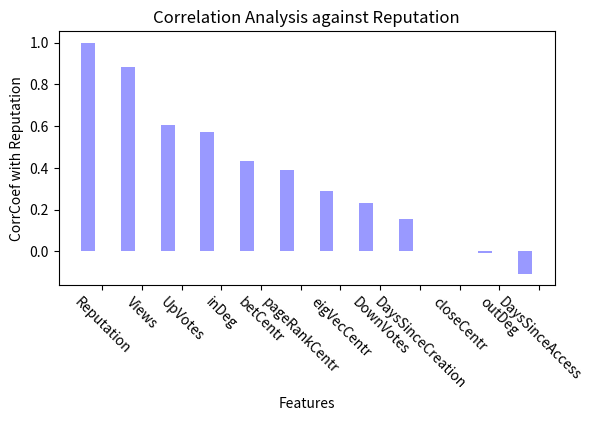

This chart was generated by the following Python code: (Note: this script raises an exception after producing the figure.)
import matplotlib.pyplot as plt
import numpy as np

labels = "inDeg,outDeg,closeCentr,betCentr,eigVecCentr,pageRankCentr,Views,DownVotes,UpVotes,Reputation,DaysSinceCreation,DaysSinceAccess"
labels = labels.split(',')

values = [0.573558443941,-0.0096658620718,-1.76693231444e-05,0.433470519625,0.290128734497,0.390468475254,0.882237811207,0.232481082445,0.604550878865,1.0,0.156824069779,-0.107835431033]

zipped = zip(values,labels)
zipped = sorted(zipped, reverse=True)
values, labels = zip(*zipped)

# print labels
# print values

n_groups = len(values)

fig, ax = plt.subplots()

index = np.arange(n_groups)
bar_width = 0.35

opacity = 0.4

rects1 = plt.bar(index, values, bar_width,
                 alpha=opacity,
                 color='b')
plt.xlabel('Features')
plt.ylabel('CorrCoef with Reputation')
plt.title('Correlation Analysis against Reputation')
plt.xticks(index + bar_width, labels)
locs, labels = plt.xticks()
plt.setp(labels, rotation=-45)
#plt.tight_layout()
plt.gcf().subplots_adjust(bottom=0.35)
plt.savefig('images/correlationAnalysis.jpg')
# plt.show()